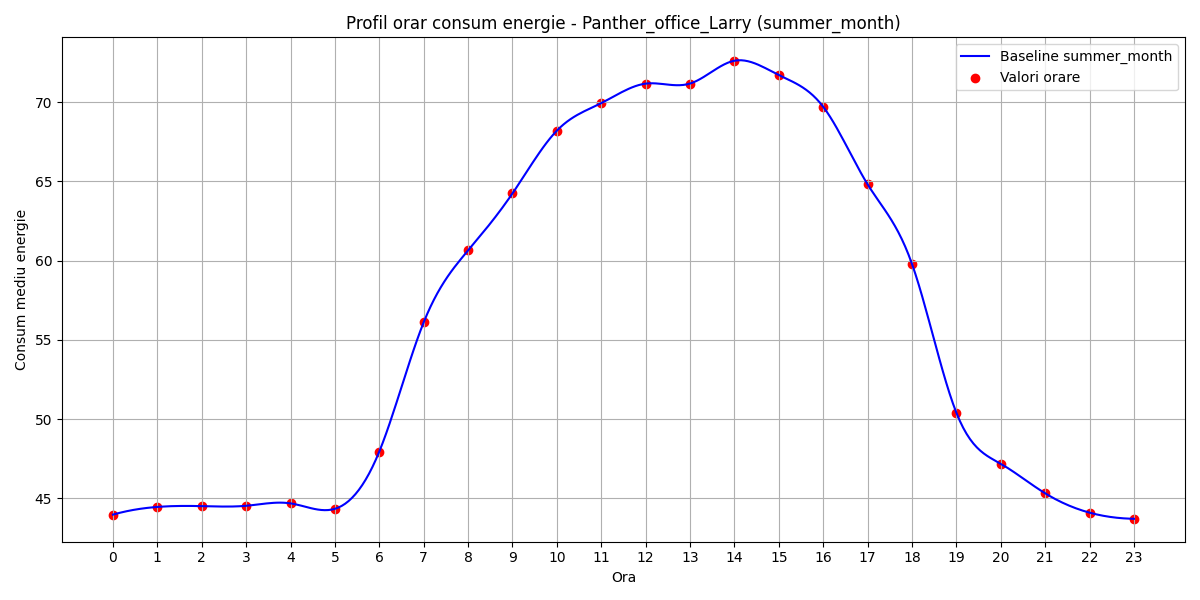

Data behind this chart, as committed beside it:
hour, B(t)
0, 43.98
1, 44.47
2, 44.52
3, 44.54
4, 44.69
5, 44.35
6, 47.96
7, 56.11
8, 60.65
9, 64.24
10, 68.2
11, 69.94
12, 71.17
13, 71.18
14, 72.62
15, 71.71
16, 69.71
17, 64.82
18, 59.79
19, 50.41
20, 47.19
21, 45.32
22, 44.1
23, 43.72
